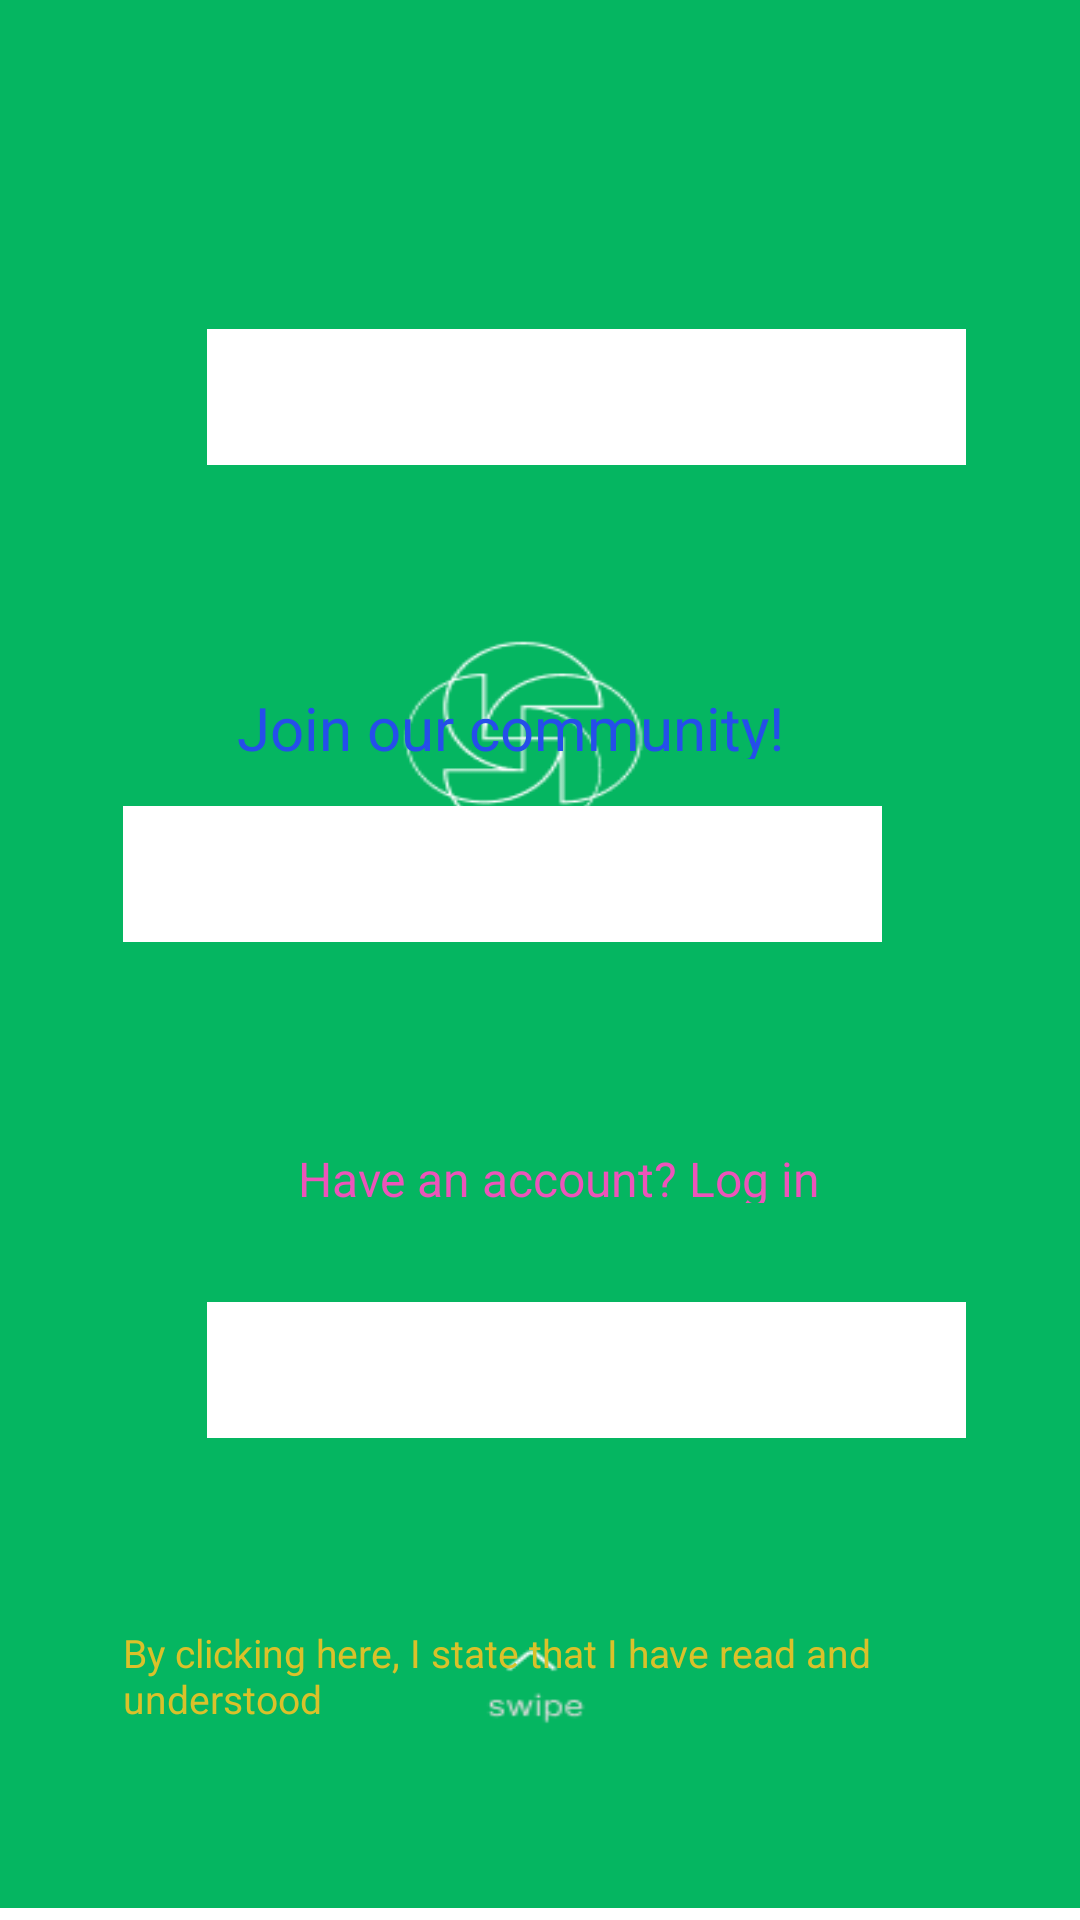

Here is an Android app screen rendered from its layout file. Give the layout XML and the strings, colors and styles it references.
<!-- AndroidManifest.xml: application theme Theme.Mindsafe -->
<!-- res/layout/register_pg.xml -->
<?xml version="1.0" encoding="utf-8"?>
<androidx.constraintlayout.widget.ConstraintLayout xmlns:android="http://schemas.android.com/apk/res/android"
    xmlns:app="http://schemas.android.com/apk/res-auto"
    xmlns:tools="http://schemas.android.com/tools"
    android:layout_width="match_parent"
    android:layout_height="match_parent">

    
    <RelativeLayout
        android:layout_width="match_parent"
        android:layout_height="match_parent"
        android:layout_marginBottom="4dp"
        android:background="@drawable/log_screen"
        app:layout_constraintBottom_toBottomOf="parent"
        app:layout_constraintEnd_toEndOf="parent"
        app:layout_constraintHorizontal_bias="0.0"
        app:layout_constraintStart_toStartOf="parent">

        <TextView
            android:id="@+id/have_an_acc"
            android:layout_width="185dp"
            android:layout_height="19dp"
            android:layout_alignParentLeft="true"
            android:layout_alignParentTop="true"
            android:layout_marginLeft="94dp"
            android:layout_marginTop="382dp"
            android:gravity="center_horizontal|top"
            android:text="@string/have_an_acc"
            android:textAppearance="@style/have_an_acc" />

        <TextView
            android:id="@+id/by_clicking"
            android:layout_width="317dp"
            android:layout_height="32dp"
            android:layout_alignParentLeft="true"
            android:layout_alignParentTop="true"
            android:layout_marginLeft="41dp"
            android:layout_marginTop="542dp"
            android:gravity="top"
            android:text="@string/by_clicking"
            android:textAppearance="@style/by_clicking" />

        <TextView
            android:id="@+id/join_our_co"
            android:layout_width="225dp"
            android:layout_height="24dp"
            android:layout_alignParentLeft="true"
            android:layout_alignParentTop="true"
            android:layout_marginLeft="79dp"
            android:layout_marginTop="229dp"
            android:gravity="top"
            android:text="@string/join_our_co"
            android:textAppearance="@style/join_our_co" />

        <View
            android:id="@+id/discord"
            android:layout_width="253dp"
            android:layout_height="45.49dp"
            android:layout_alignParentLeft="true"
            android:layout_alignParentTop="true"
            android:layout_marginLeft="69dp"
            android:layout_marginTop="434dp"
            android:background="#FFFFFF" />

        <View
            android:id="@+id/or"
            android:layout_width="317dp"
            android:layout_height="19dp"
            android:layout_alignParentLeft="true"
            android:layout_alignParentTop="true"
            android:layout_marginLeft="49dp"
            android:layout_marginTop="661dp"
            android:background="#FFFFFF" />

        <View
            android:id="@+id/email"
            android:layout_width="253dp"
            android:layout_height="45.49dp"
            android:layout_alignBottom="@+id/or"
            android:layout_alignParentLeft="true"
            android:layout_marginLeft="69dp"
            android:layout_marginBottom="525dp"
            android:background="#FFFFFF" />

        <View
            android:id="@+id/google"
            android:layout_width="253dp"
            android:layout_height="45.49dp"
            android:layout_alignBottom="@+id/have_an_acc"
            android:layout_alignParentLeft="true"
            android:layout_alignParentEnd="true"
            android:layout_marginLeft="92dp"
            android:layout_marginEnd="66dp"
            android:layout_marginBottom="87dp"
            android:background="#FFFFFF" />
    </RelativeLayout>

</androidx.constraintlayout.widget.ConstraintLayout>
<!-- resources referenced by this layout -->
<resources>
  <!-- drawable log_screen: png bitmap (drawable, 9673 bytes) -->
  <string name="by_clicking"> By clicking here, I state that I have read and understood\nthe Terms and Conditions and Privacy Policy</string>
  <string name="have_an_acc">
          Have an account? Log in
      </string>
  <string name="join_our_co">Join our community!</string>
  <style name="by_clicking">
          <item name="android:textSize">13sp</item>
          <item name="android:textColor">#DAC12A</item>
      </style>
  <style name="have_an_acc">
          <item name="android:textSize">16sp</item>
          <item name="android:textColor">#ED54BA</item>
      </style>
  <style name="join_our_co">
          <item name="android:textSize">20sp</item>
          <item name="android:textColor">#254EEA</item>
      </style>
  <style name="Theme.Mindsafe" parent="Theme.MaterialComponents.DayNight.DarkActionBar">
          
          <item name="colorPrimary">@color/purple_500</item>
          <item name="colorPrimaryVariant">@color/purple_700</item>
          <item name="colorOnPrimary">@color/white</item>
          
          <item name="colorSecondary">@color/teal_200</item>
          <item name="colorSecondaryVariant">@color/teal_700</item>
          <item name="colorOnSecondary">@color/black</item>
          
          <item name="android:statusBarColor">?attr/colorPrimaryVariant</item>
          
      </style>
  <!-- not gathered from this repository: default colours our renderer supplied (Android Studio template values) -->
  <color name="purple_500">#FF6200EE</color>
  <color name="purple_700">#FF3700B3</color>
  <color name="teal_200">#FF03DAC5</color>
  <color name="teal_700">#FF018786</color>
  <color name="black">#FF000000</color>
  <color name="white">#FFFFFFFF</color>
</resources>
